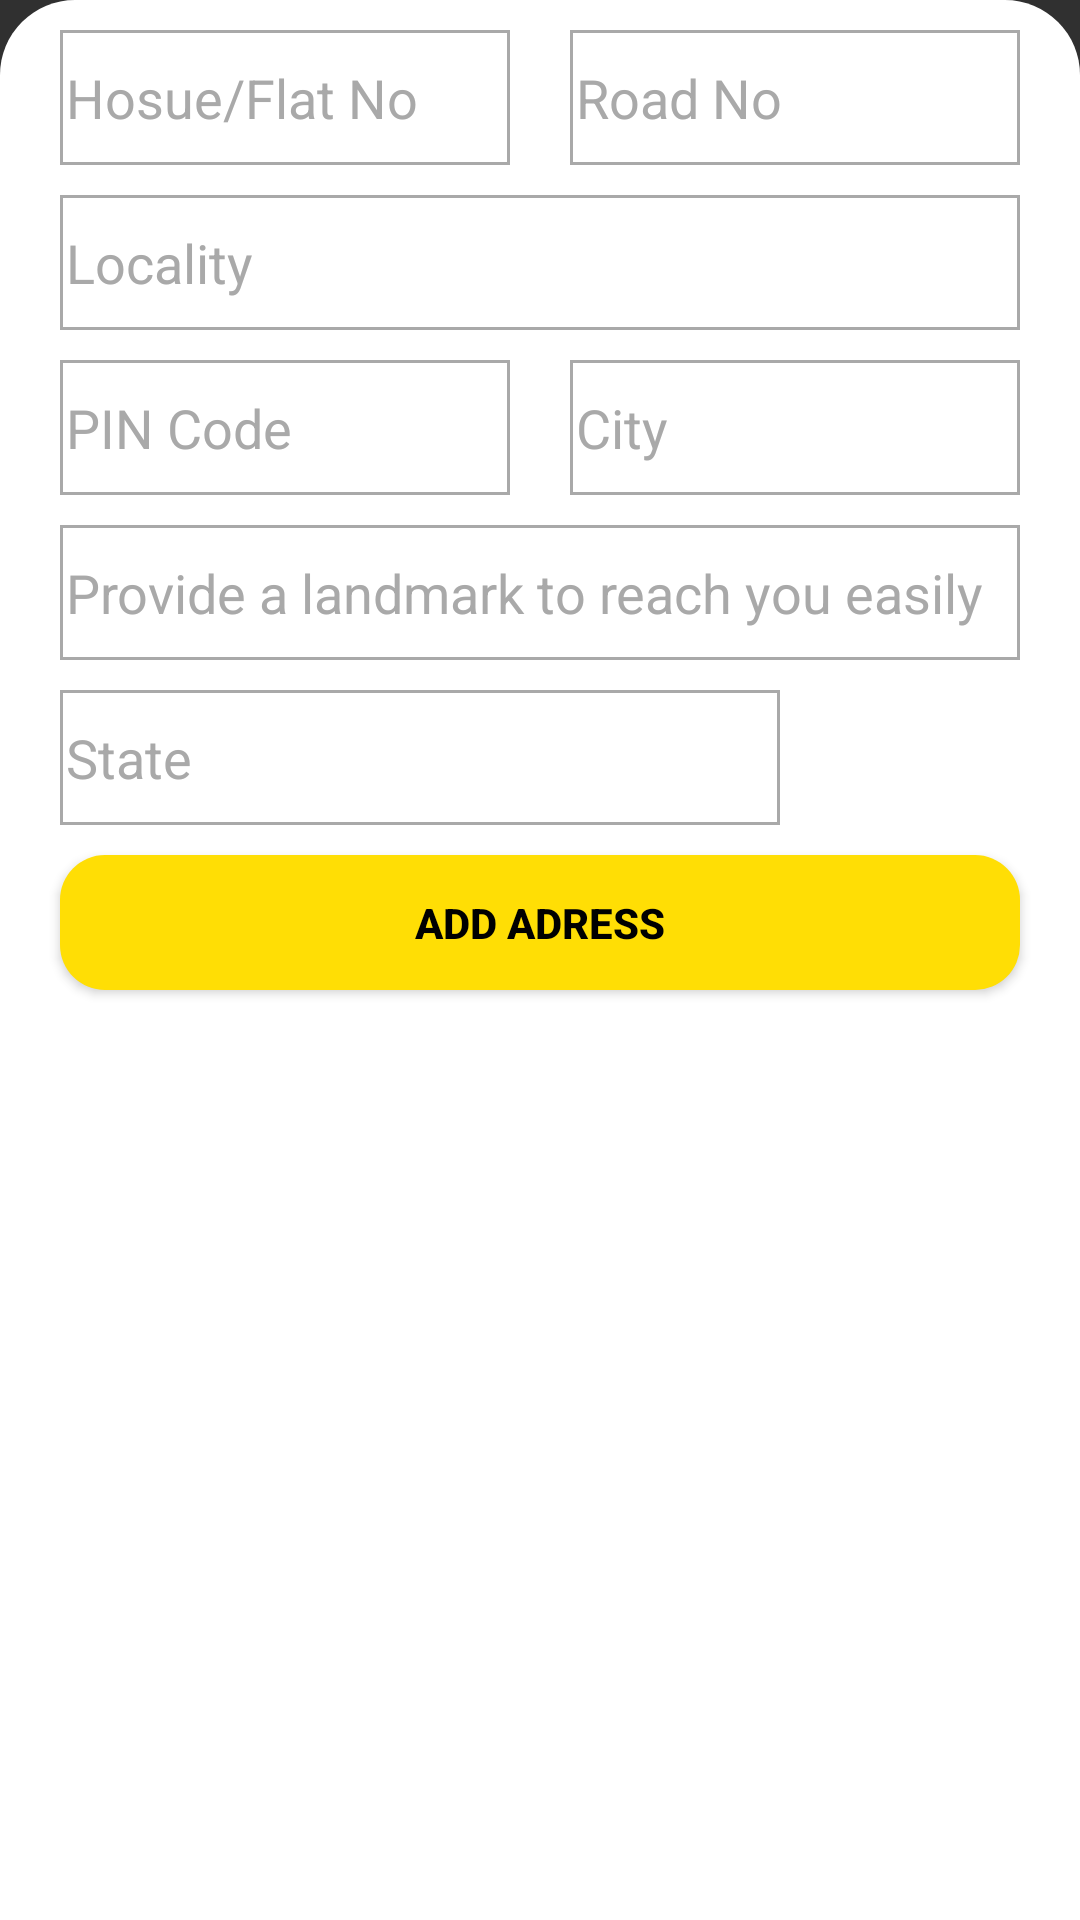

The Android layout XML behind this screen, and the referenced resources:
<!-- AndroidManifest.xml: application theme Theme.TN46New -->
<!-- res/layout/layout_adress_input.xml -->
<?xml version="1.0" encoding="utf-8"?>
<RelativeLayout
    xmlns:android="http://schemas.android.com/apk/res/android" android:layout_width="match_parent"
    android:layout_height="wrap_content"
    android:background="@drawable/design_botttom_sheet">


    <LinearLayout
        android:layout_width="match_parent"
        android:layout_height="wrap_content"
        android:orientation="vertical"
        android:layout_margin="10dp"
        >

        <LinearLayout
            android:layout_width="match_parent"
            android:layout_height="wrap_content"
            android:orientation="horizontal"
            android:weightSum="2"
            >

            <EditText
                android:layout_width="0dp"
                android:layout_height="45dp"
                android:background="@drawable/editttxt"
                android:layout_weight="1"
                android:layout_marginLeft="10dp"
                android:layout_marginRight="10dp"
                android:textColor="@color/black"
                android:textColorHint="#A9A9A9"
                android:padding="2dp"
                android:hint="Hosue/Flat No"
                android:inputType="text"
                android:id="@+id/houseNo_adressBottom"
                />

            <EditText
                android:layout_width="0dp"
                android:layout_height="45dp"
                android:background="@drawable/editttxt"
                android:layout_weight="1"
                android:layout_marginLeft="10dp"
                android:layout_marginRight="10dp"
                android:textColor="@color/black"
                android:textColorHint="#A9A9A9"
                android:padding="2dp"
                android:hint="Road No"
                android:id="@+id/roadNo_adressBottom"
                />




        </LinearLayout>





        <EditText
            android:layout_width="match_parent"
            android:layout_height="45dp"
            android:background="@drawable/editttxt"
            android:layout_marginTop="10dp"
            android:layout_marginLeft="10dp"
            android:layout_marginRight="10dp"
            android:textColor="@color/black"
            android:textColorHint="#A9A9A9"
            android:padding="2dp"
            android:hint="Locality"
            android:maxLines="1"
            android:id="@+id/locality_adressBottom"
            />






        <LinearLayout
            android:layout_width="match_parent"
            android:layout_height="wrap_content"
            android:orientation="horizontal"
            android:weightSum="2"
            android:layout_marginTop="10dp"
            >

            <EditText
                android:layout_width="0dp"
                android:layout_height="45dp"
                android:background="@drawable/editttxt"
                android:layout_weight="1"
                android:layout_marginLeft="10dp"
                android:layout_marginRight="10dp"
                android:textColor="@color/black"
                android:textColorHint="#A9A9A9"
                android:padding="2dp"
                android:maxLength="6"
                android:hint="PIN Code"
                android:inputType="number"
                android:id="@+id/pincode_adressBottom"
                />

            <EditText
                android:layout_width="0dp"
                android:layout_height="45dp"
                android:background="@drawable/editttxt"
                android:layout_weight="1"
                android:layout_marginLeft="10dp"
                android:layout_marginRight="10dp"
                android:textColor="@color/black"
                android:textColorHint="#A9A9A9"
                android:padding="2dp"
                android:hint="City"
                android:inputType="text"
                android:id="@+id/city_adressBottom"
                />




        </LinearLayout>


        <EditText
            android:layout_width="match_parent"
            android:layout_height="45dp"
            android:background="@drawable/editttxt"
            android:layout_marginTop="10dp"
            android:layout_marginLeft="10dp"
            android:layout_marginRight="10dp"
            android:textColor="@color/black"
            android:textColorHint="#A9A9A9"
            android:padding="2dp"
            android:hint="Provide a landmark to reach you easily"
            android:maxLines="1"
            android:id="@+id/landmark_adressBottom"
            />


        <LinearLayout
            android:layout_width="match_parent"
            android:layout_height="wrap_content"
            android:orientation="horizontal"
            android:weightSum="2"
            android:layout_marginTop="10dp"
            >



            <EditText
                android:layout_width="0dp"
                android:layout_height="45dp"
                android:background="@drawable/editttxt"
                android:layout_weight="1.5"
                android:layout_marginLeft="10dp"
                android:layout_marginRight="10dp"
                android:textColor="@color/black"
                android:textColorHint="#A9A9A9"
                android:padding="2dp"
                android:hint="State"
                android:layout_gravity="right"
                android:inputType="text"
                android:id="@+id/state_adressBottom"
                />




        </LinearLayout>



        <Button
            android:layout_width="match_parent"
            android:layout_height="45dp"
            android:layout_margin="10dp"
            android:background="@drawable/buttons"
            android:textColor="@color/black"
            android:text="Add Adress"
            android:textStyle="bold"
            android:id="@+id/addAdress_adressBottom"
            />










    </LinearLayout>








</RelativeLayout>
<!-- resources referenced by this layout -->
<resources>
  <color name="black">#FF000000</color>
  <!-- drawable buttons (drawable) -->
  <?xml version="1.0" encoding="utf-8"?>
  <shape xmlns:android="http://schemas.android.com/apk/res/android">
  
  
      <solid
  
          android:color="@color/mainyellow"
          >
      </solid>
      <corners
  
          android:radius="15dp"
          >
  
  
      </corners>
  
  
  </shape>
  <!-- drawable design_botttom_sheet (drawable) -->
  <?xml version="1.0" encoding="utf-8"?>
  <shape xmlns:android="http://schemas.android.com/apk/res/android">
  
  
      <solid
  
          android:color="@color/white"
          >
      </solid>
      <corners
  
          android:topLeftRadius="25dp"
          android:topRightRadius="25dp"
          >
  
  
      </corners>
  
  
  </shape>
  <!-- drawable editttxt (drawable) -->
  <?xml version="1.0" encoding="utf-8"?>
  <shape xmlns:android="http://schemas.android.com/apk/res/android">
  
  <stroke
      android:color="#A9A9A9"
      >
  </stroke>
  
      <stroke
  
          android:width="1dp"
          />
  
  
  </shape>
  <style name="Theme.TN46New" parent="Theme.AppCompat.NoActionBar">
          
          <item name="colorPrimary">@color/mainyellow</item>
          <item name="colorPrimaryVariant">@color/purple_700</item>
          <item name="colorOnPrimary">@color/white</item>
          
          <item name="colorSecondary">@color/teal_200</item>
          <item name="colorSecondaryVariant">@color/teal_700</item>
          <item name="colorOnSecondary">@color/black</item>
          
          <item name="android:statusBarColor" tools:targetApi="l">?attr/colorPrimaryVariant</item>
          
      </style>
  <color name="mainyellow">#ffde05</color>
  <color name="white">#FFFFFFFF</color>
  <color name="purple_700">#FF3700B3</color>
  <color name="teal_200">#FF03DAC5</color>
  <color name="teal_700">#FF018786</color>
</resources>
